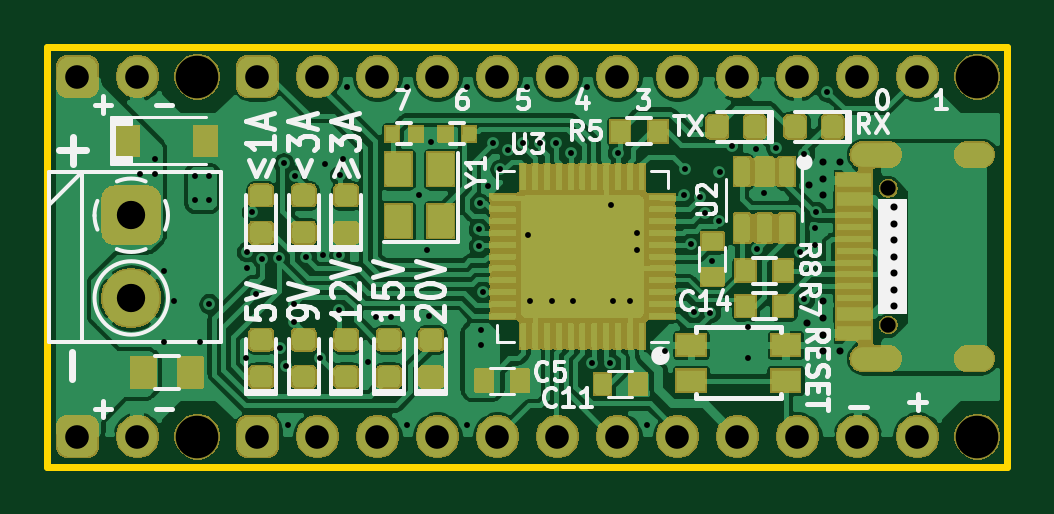
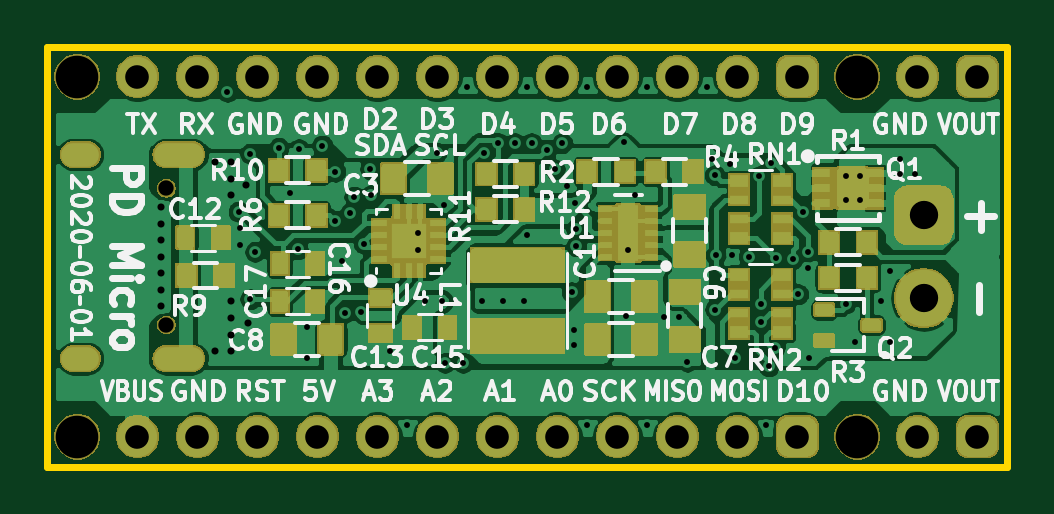
Circuit board: 10 layer files. Board 40.6 x 17.8 mm.
- bottom_copper: PD_Micro-B_Cu.gbl (208061 bytes)
- bottom_mask: PD_Micro-B_Mask.gbs (68225 bytes)
- paste: PD_Micro-B_Paste.gbp (73222 bytes)
- bottom_silk: PD_Micro-B_SilkS.gbo (45941 bytes)
- outline: PD_Micro-Edge_Cuts.gm1 (619 bytes)
- top_copper: PD_Micro-F_Cu.gtl (277106 bytes)
- top_mask: PD_Micro-F_Mask.gts (90914 bytes)
- paste: PD_Micro-F_Paste.gtp (169289 bytes)
- top_silk: PD_Micro-F_SilkS.gto (19394 bytes)
- drill: PD_Micro.drl (2651 bytes)

=== bottom_copper: PD_Micro-B_Cu.gbl (208061 bytes, source omitted) ===
=== bottom_mask: PD_Micro-B_Mask.gbs (68225 bytes, source omitted) ===
=== paste: PD_Micro-B_Paste.gbp (73222 bytes, source omitted) ===
=== bottom_silk: PD_Micro-B_SilkS.gbo (45941 bytes, source omitted) ===
=== outline: PD_Micro-Edge_Cuts.gm1 ===
G04 #@! TF.GenerationSoftware,KiCad,Pcbnew,(5.1.5)-3*
G04 #@! TF.CreationDate,2021-01-27T12:55:09+11:00*
G04 #@! TF.ProjectId,PD_Micro,50445f4d-6963-4726-9f2e-6b696361645f,rev?*
G04 #@! TF.SameCoordinates,PX7ce2370PY67d8790*
G04 #@! TF.FileFunction,Profile,NP*
%FSLAX46Y46*%
G04 Gerber Fmt 4.6, Leading zero omitted, Abs format (unit mm)*
G04 Created by KiCad (PCBNEW (5.1.5)-3) date 2021-01-27 12:55:09*
%MOMM*%
%LPD*%
G04 APERTURE LIST*
%ADD10C,0.300000*%
G04 APERTURE END LIST*
D10*
X0Y0D02*
X0Y17780000D01*
X40640000Y0D02*
X40640000Y17780000D01*
X0Y17780000D02*
X40640000Y17780000D01*
X0Y0D02*
X40640000Y0D01*
M02*

=== top_copper: PD_Micro-F_Cu.gtl (277106 bytes, source omitted) ===
=== top_mask: PD_Micro-F_Mask.gts (90914 bytes, source omitted) ===
=== paste: PD_Micro-F_Paste.gtp (169289 bytes, source omitted) ===
=== top_silk: PD_Micro-F_SilkS.gto (19394 bytes, source omitted) ===
=== drill: PD_Micro.drl ===
M48
; DRILL file {KiCad (5.1.5)-3} date 27/01/2021 12:56:38 PM
; FORMAT={-:-/ absolute / inch / decimal}
; #@! TF.CreationDate,2021-01-27T12:56:38+11:00
; #@! TF.GenerationSoftware,Kicad,Pcbnew,(5.1.5)-3
FMAT,2
INCH
T1C0.0098
T2C0.0118
T3C0.0236
T4C0.0394
T5C0.0472
T6C0.0256
T7C0.0709
%
G90
G05
T1
X0.1535Y0.4878
X0.1791Y0.5134
X0.1791Y0.4878
X0.1949Y0.3264
X0.1949Y0.2083
X0.2106Y0.2752
X0.2461Y0.4839
X0.2461Y0.4445
X0.2539Y0.2083
X0.2697Y0.4839
X0.2697Y0.4445
X0.2697Y0.2713
X0.3307Y0.1807
X0.3322Y0.3579
X0.3327Y0.3303
X0.3409Y0.4244
X0.3484Y0.287
X0.3578Y0.3459
X0.3853Y0.3475
X0.3878Y0.1984
X0.3937Y0.5055
X0.3976Y0.1669
X0.4016Y0.0685
X0.4103Y0.2414
X0.4114Y0.2713
X0.4134Y0.4839
X0.4311Y0.35
X0.4547Y0.1807
X0.4587Y0.3522
X0.4626Y0.5035
X0.4862Y0.3522
X0.4867Y0.2617
X0.4874Y0.4854
X0.4921Y0.5134
X0.5Y0.6329
X0.5335Y0.1748
X0.5472Y0.2496
X0.5728Y0.2496
X0.6Y0.6329
X0.6Y0.0685
X0.6201Y0.4524
X0.6319Y0.3618
X0.6358Y0.2516
X0.6398Y0.5409
X0.7Y0.6329
X0.7Y0.0685
X0.7185Y0.3953
X0.7185Y0.3673
X0.7205Y0.4386
X0.7224Y0.228
X0.7224Y0.2024
X0.7262Y0.2905
X0.7343Y0.4681
X0.7421Y0.539
X0.7546Y0.4957
X0.7677Y0.5283
X0.7931Y0.539
X0.8Y0.6329
X0.8012Y0.3854
X0.8051Y0.2752
X0.8207Y0.539
X0.8406Y0.2752
X0.8482Y0.5391
X0.872Y0.5232
X0.876Y0.2752
X0.9Y0.6329
X0.9075Y0.1728
X0.937Y0.1728
X0.939Y0.4366
X0.9429Y0.2752
X0.9508Y0.5232
X0.9705Y0.2752
X0.9823Y0.3894
X0.9823Y0.3618
X1.0Y0.0685
X1.0295Y0.1925
X1.061Y0.4524
X1.062Y0.4957
X1.0728Y0.3717
X1.0771Y0.2573
X1.0884Y0.4495
X1.0955Y0.4228
X1.1046Y0.2565
X1.1083Y0.3421
X1.1201Y0.4091
X1.1202Y0.4918
X1.1417Y0.535
X1.1673Y0.2319
X1.1673Y0.1807
X1.1811Y0.5291
X1.183Y0.3619
X1.1949Y0.4563
X1.2146Y0.5311
X1.2539Y0.3579
X1.2618Y0.5213
X1.2618Y0.2791
X1.2795Y0.3972
X1.2795Y0.3694
X1.2815Y0.4248
X1.3Y0.625
T2
X1.2657Y0.2398
X1.2686Y0.47
X1.2933Y0.5075
X1.2933Y0.4799
X1.2933Y0.4524
X1.2933Y0.2752
X1.2933Y0.2476
X1.2933Y0.2201
X1.2933Y0.1925
X1.3209Y0.5075
X1.3209Y0.1925
X1.4114Y0.4327
X1.4114Y0.4051
X1.4114Y0.3776
X1.4114Y0.35
X1.4114Y0.3224
X1.4114Y0.2949
X1.4114Y0.2673
T4
X0.35Y0.05
X0.45Y0.05
X0.55Y0.05
X0.65Y0.05
X0.75Y0.05
X0.85Y0.05
X0.95Y0.05
X1.05Y0.05
X1.15Y0.05
X1.25Y0.05
X1.35Y0.05
X1.45Y0.05
X0.35Y0.65
X0.45Y0.65
X0.55Y0.65
X0.65Y0.65
X0.75Y0.65
X0.85Y0.65
X0.95Y0.65
X1.05Y0.65
X1.15Y0.65
X1.25Y0.65
X1.35Y0.65
X1.45Y0.65
X0.05Y0.05
X0.15Y0.05
X0.05Y0.65
X0.15Y0.65
T5
X0.1398Y0.4189
X0.1398Y0.2811
T6
X1.4016Y0.4638
X1.4016Y0.2362
T7
X0.25Y0.05
X1.55Y0.05
X0.25Y0.65
X1.55Y0.65
T3
G00X1.3591Y0.5201
M15
G01X1.4024Y0.5201
M16
G05
G00X1.3591Y0.1799
M15
G01X1.4024Y0.1799
M16
G05
G00X1.5335Y0.5201
M15
G01X1.5571Y0.5201
M16
G05
G00X1.5335Y0.1799
M15
G01X1.5571Y0.1799
M16
G05
T0
M30

